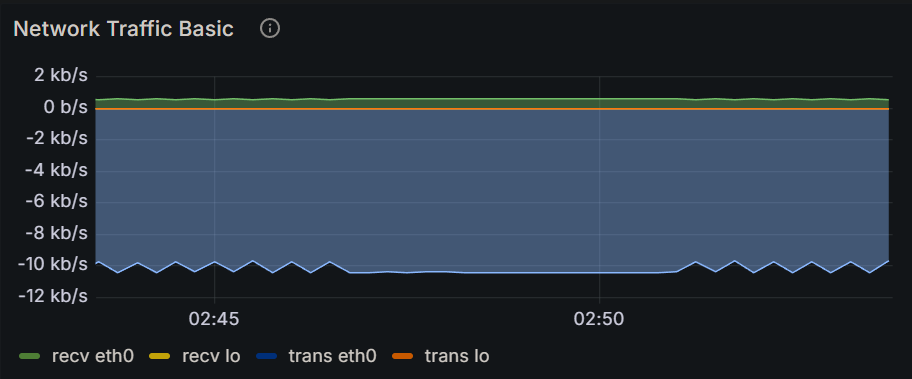

The table this chart was drawn from, first rows:
Time, recv eth0, recv lo, trans eth0, trans lo
2024-12-16 02:43:15, 607 b/s, 0 b/s, 10.4 kb/s, 0 b/s
2024-12-16 02:43:30, 568 b/s, 0 b/s, 9.72 kb/s, 0 b/s
2024-12-16 02:43:45, 607 b/s, 0 b/s, 10.4 kb/s, 0 b/s
2024-12-16 02:44:00, 569 b/s, 0 b/s, 9.79 kb/s, 0 b/s
2024-12-16 02:44:15, 607 b/s, 0 b/s, 10.4 kb/s, 0 b/s
2024-12-16 02:44:30, 569 b/s, 0 b/s, 9.76 kb/s, 0 b/s
2024-12-16 02:44:45, 607 b/s, 0 b/s, 10.4 kb/s, 0 b/s
2024-12-16 02:45:00, 569 b/s, 0 b/s, 9.76 kb/s, 0 b/s
2024-12-16 02:45:15, 607 b/s, 0 b/s, 10.4 kb/s, 0 b/s
2024-12-16 02:45:30, 566 b/s, 0 b/s, 9.69 kb/s, 0 b/s
2024-12-16 02:45:45, 607 b/s, 0 b/s, 10.4 kb/s, 0 b/s
2024-12-16 02:46:00, 569 b/s, 0 b/s, 9.77 kb/s, 0 b/s
2024-12-16 02:46:15, 607 b/s, 0 b/s, 10.4 kb/s, 0 b/s
2024-12-16 02:46:30, 569 b/s, 0 b/s, 9.76 kb/s, 0 b/s
2024-12-16 02:46:45, 607 b/s, 0 b/s, 10.4 kb/s, 0 b/s
2024-12-16 02:47:00, 607 b/s, 0 b/s, 10.4 kb/s, 0 b/s
2024-12-16 02:47:15, 607 b/s, 0 b/s, 10.4 kb/s, 0 b/s
2024-12-16 02:47:30, 607 b/s, 0 b/s, 10.4 kb/s, 0 b/s
2024-12-16 02:47:45, 607 b/s, 0 b/s, 10.4 kb/s, 0 b/s
2024-12-16 02:48:00, 607 b/s, 0 b/s, 10.4 kb/s, 0 b/s
2024-12-16 02:48:15, 607 b/s, 0 b/s, 10.4 kb/s, 0 b/s
2024-12-16 02:48:30, 607 b/s, 0 b/s, 10.4 kb/s, 0 b/s
2024-12-16 02:48:45, 607 b/s, 0 b/s, 10.4 kb/s, 0 b/s
2024-12-16 02:49:00, 607 b/s, 0 b/s, 10.4 kb/s, 0 b/s
2024-12-16 02:49:15, 607 b/s, 0 b/s, 10.4 kb/s, 0 b/s
2024-12-16 02:49:30, 607 b/s, 0 b/s, 10.4 kb/s, 0 b/s
2024-12-16 02:49:45, 607 b/s, 0 b/s, 10.4 kb/s, 0 b/s
2024-12-16 02:50:00, 607 b/s, 0 b/s, 10.4 kb/s, 0 b/s
2024-12-16 02:50:15, 607 b/s, 0 b/s, 10.4 kb/s, 0 b/s
2024-12-16 02:50:30, 607 b/s, 0 b/s, 10.4 kb/s, 0 b/s
2024-12-16 02:50:45, 607 b/s, 0 b/s, 10.4 kb/s, 0 b/s
2024-12-16 02:51:00, 607 b/s, 0 b/s, 10.4 kb/s, 0 b/s
2024-12-16 02:51:15, 569 b/s, 0 b/s, 9.76 kb/s, 0 b/s
2024-12-16 02:51:30, 607 b/s, 0 b/s, 10.4 kb/s, 0 b/s
2024-12-16 02:51:45, 564 b/s, 0 b/s, 9.67 kb/s, 0 b/s
2024-12-16 02:52:00, 607 b/s, 0 b/s, 10.4 kb/s, 0 b/s
2024-12-16 02:52:15, 568 b/s, 0 b/s, 9.74 kb/s, 0 b/s
2024-12-16 02:52:30, 607 b/s, 0 b/s, 10.4 kb/s, 0 b/s
2024-12-16 02:52:45, 567 b/s, 0 b/s, 9.72 kb/s, 0 b/s
2024-12-16 02:53:00, 607 b/s, 0 b/s, 10.4 kb/s, 0 b/s
2024-12-16 02:53:15, 568 b/s, 0 b/s, 9.72 kb/s, 0 b/s
2024-12-16 02:53:30, 607 b/s, 0 b/s, 10.4 kb/s, 0 b/s
2024-12-16 02:53:45, 565 b/s, 0 b/s, 9.69 kb/s, 0 b/s
